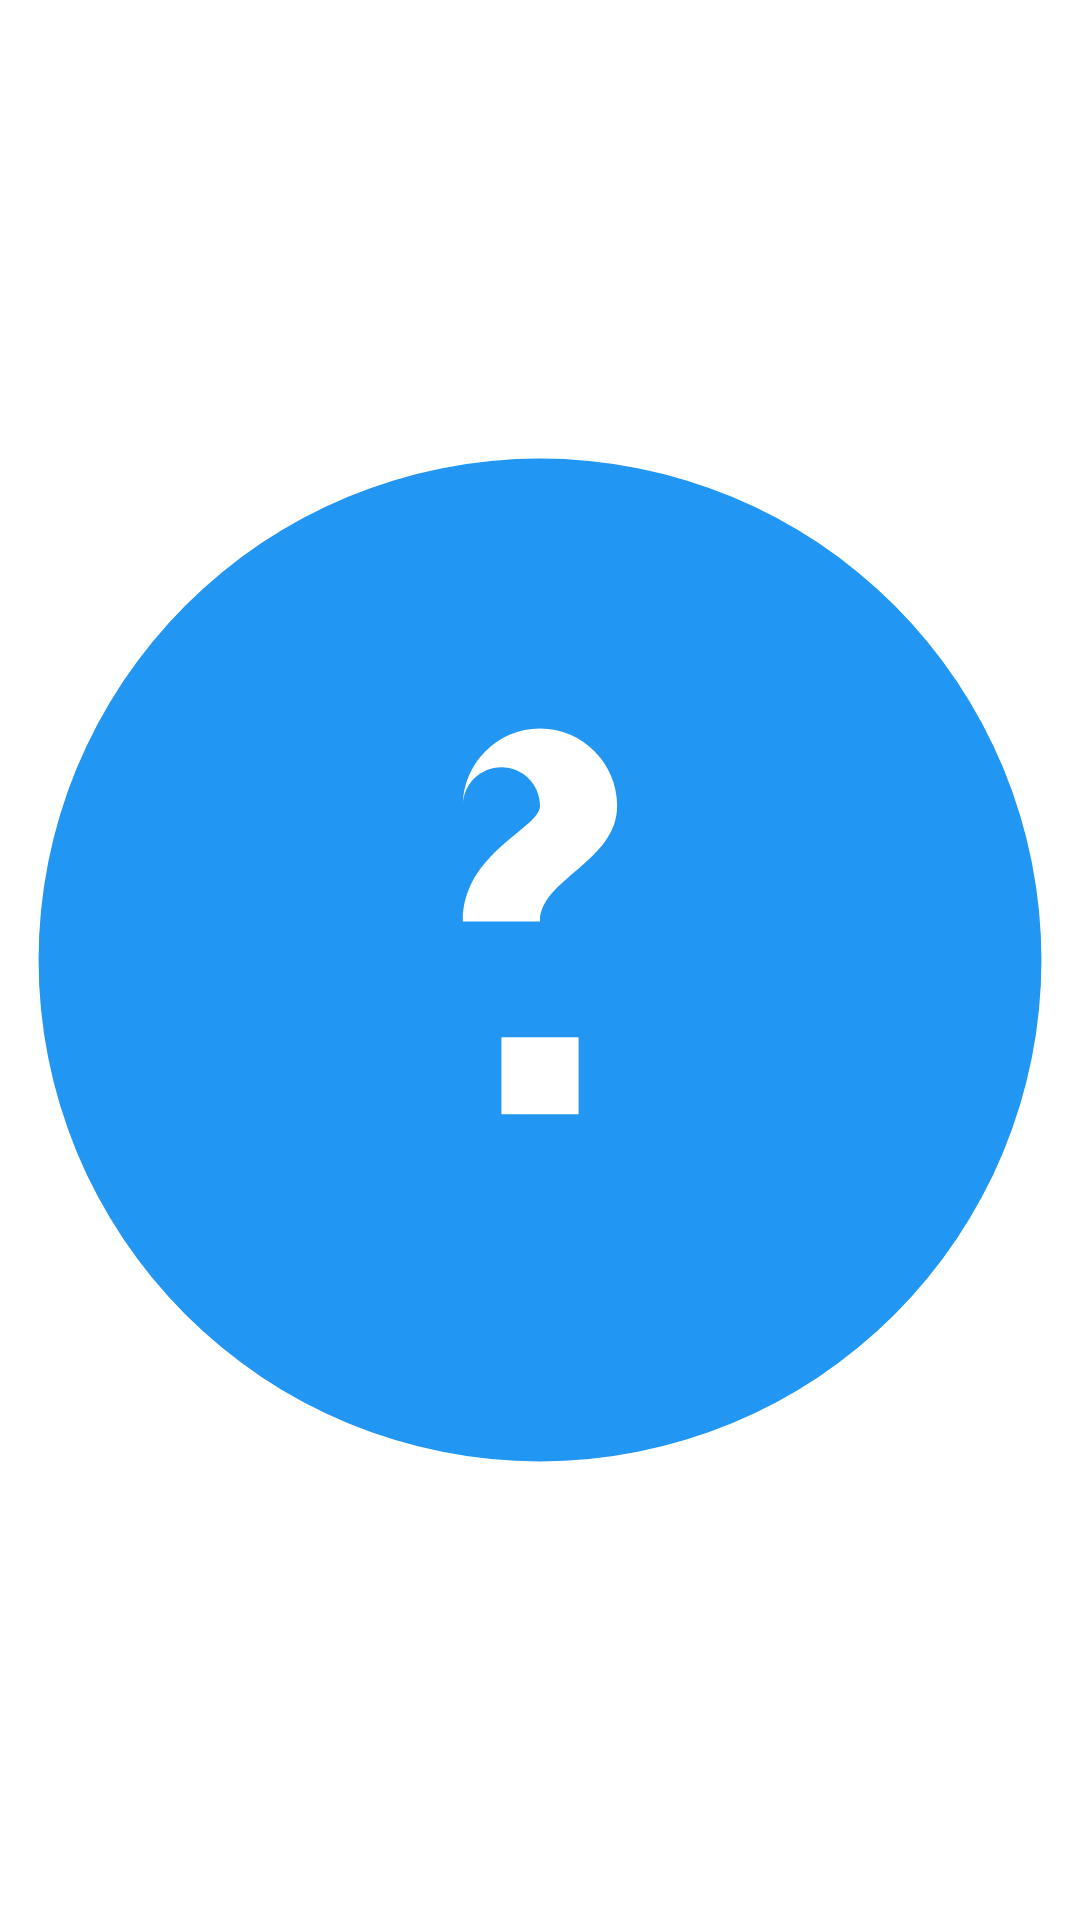

Here is an Android app screen rendered from its layout file. Give the layout XML and the strings, colors and styles it references.
<!-- AndroidManifest.xml: application theme Theme.WelderHelper -->
<!-- res/layout/floating_ball.xml -->
<?xml version="1.0" encoding="utf-8"?>
<FrameLayout xmlns:android="http://schemas.android.com/apk/res/android"
    android:layout_width="56dp"
    android:layout_height="56dp">

    
    <ImageView
        android:id="@+id/ivBall"
        android:layout_width="match_parent"
        android:layout_height="match_parent"
        android:src="@drawable/ic_float_ball"
        android:scaleType="fitCenter"
        android:contentDescription="悬浮球" />

</FrameLayout>
<!-- resources referenced by this layout -->
<resources>
  <!-- drawable ic_float_ball (drawable) -->
  <?xml version="1.0" encoding="utf-8"?>
  <vector xmlns:android="http://schemas.android.com/apk/res/android"
      android:width="56dp"
      android:height="56dp"
      android:viewportWidth="56"
      android:viewportHeight="56">
  
      
      <path
          android:fillColor="#2196F3"
          android:pathData="M28,28m-26,0a26,26 0,1 1,52 0a26,26 0,1 1,-52 0" />
  
      
      <path
          android:fillColor="#FFFFFF"
          android:pathData="M24,20c0,-2.2 1.8,-4 4,-4s4,1.8 4,4c0,2.9 -4,3.8 -4,6h-4c0,-3.6 4,-4.8 4,-6c0,-1.1 -0.9,-2 -2,-2s-2,0.9 -2,2h-4zM26,32h4v4h-4z" />
  
  </vector>
  <style name="Theme.WelderHelper" parent="Theme.MaterialComponents.Light.NoActionBar">
          <item name="colorPrimary">#2196F3</item>
          <item name="colorPrimaryVariant">#1976D2</item>
          <item name="colorOnPrimary">#FFFFFF</item>
          <item name="colorSecondary">#FF5722</item>
          <item name="colorSecondaryVariant">#E64A19</item>
          <item name="colorOnSecondary">#FFFFFF</item>
      </style>
</resources>
